Image classification data set "Dataset_train_uniform_final" (LeNPThuyVy/Campus-Integrity-Monitor on GitHub). Class labels (2): non-uniform, uniform.

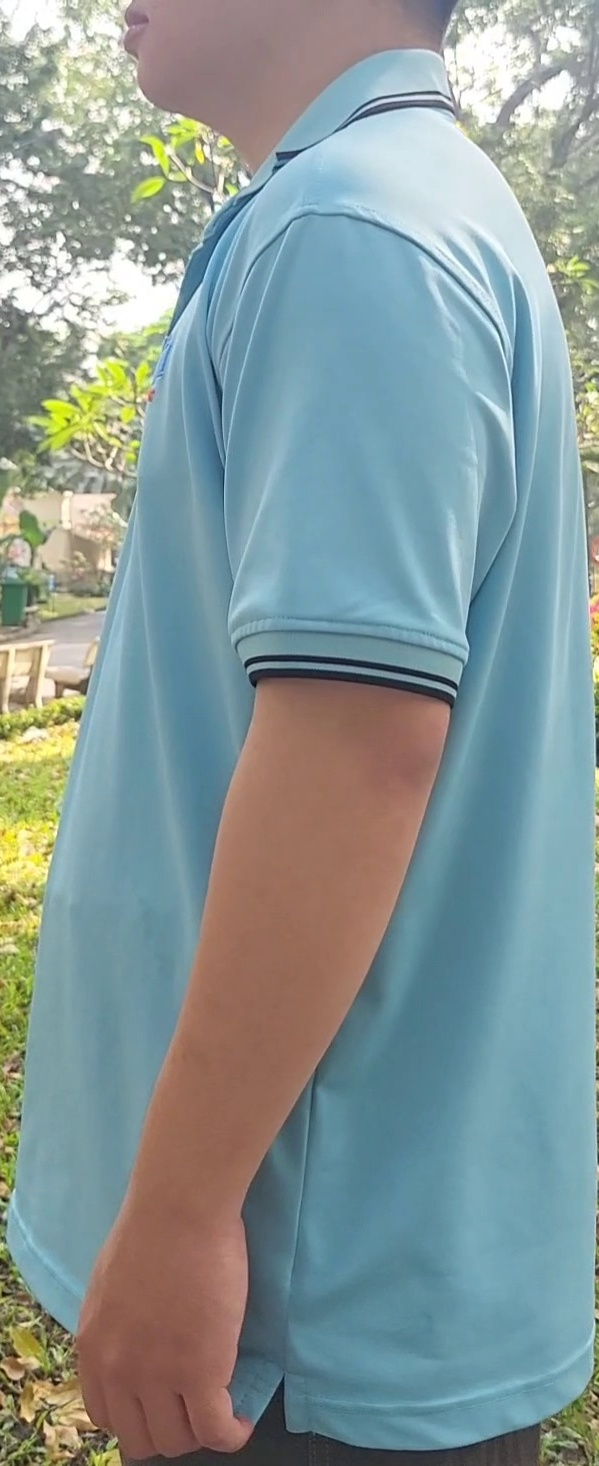
Label: uniform

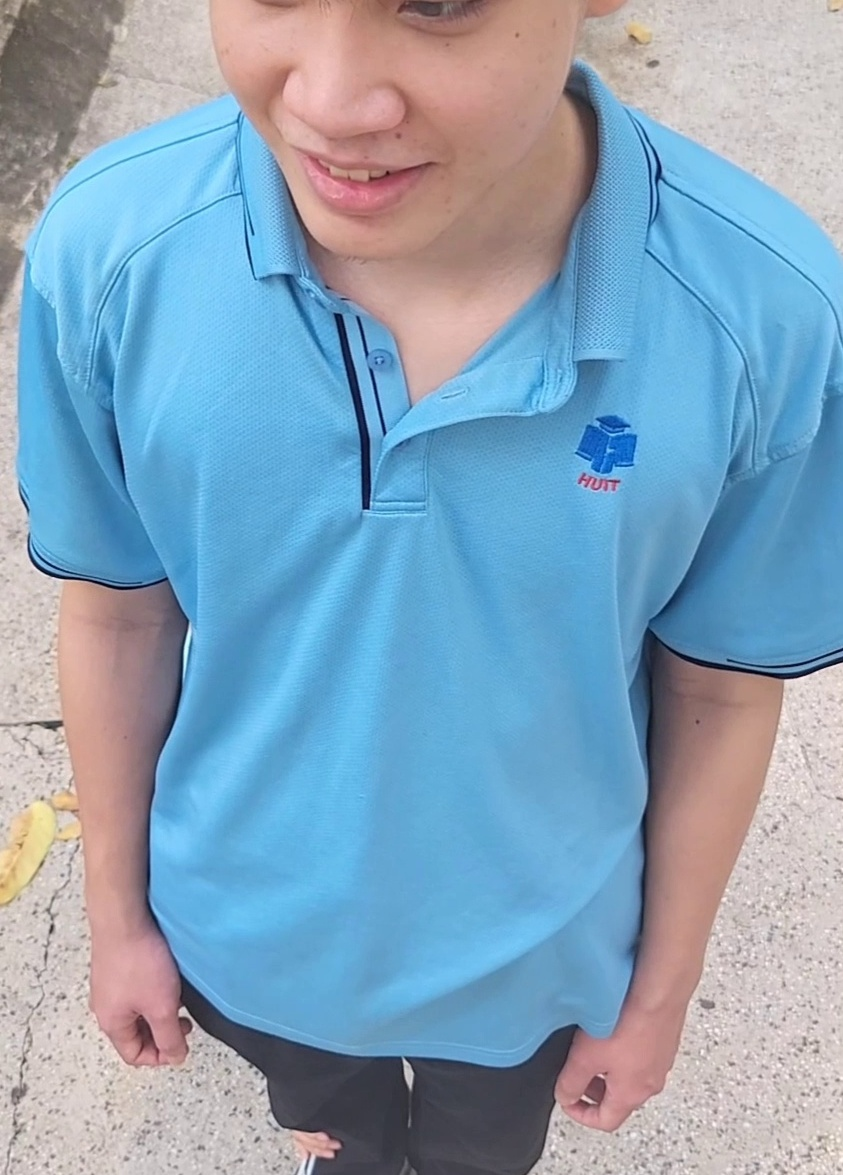
Label: uniform

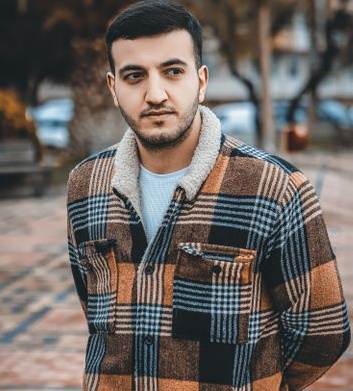
Label: non-uniform

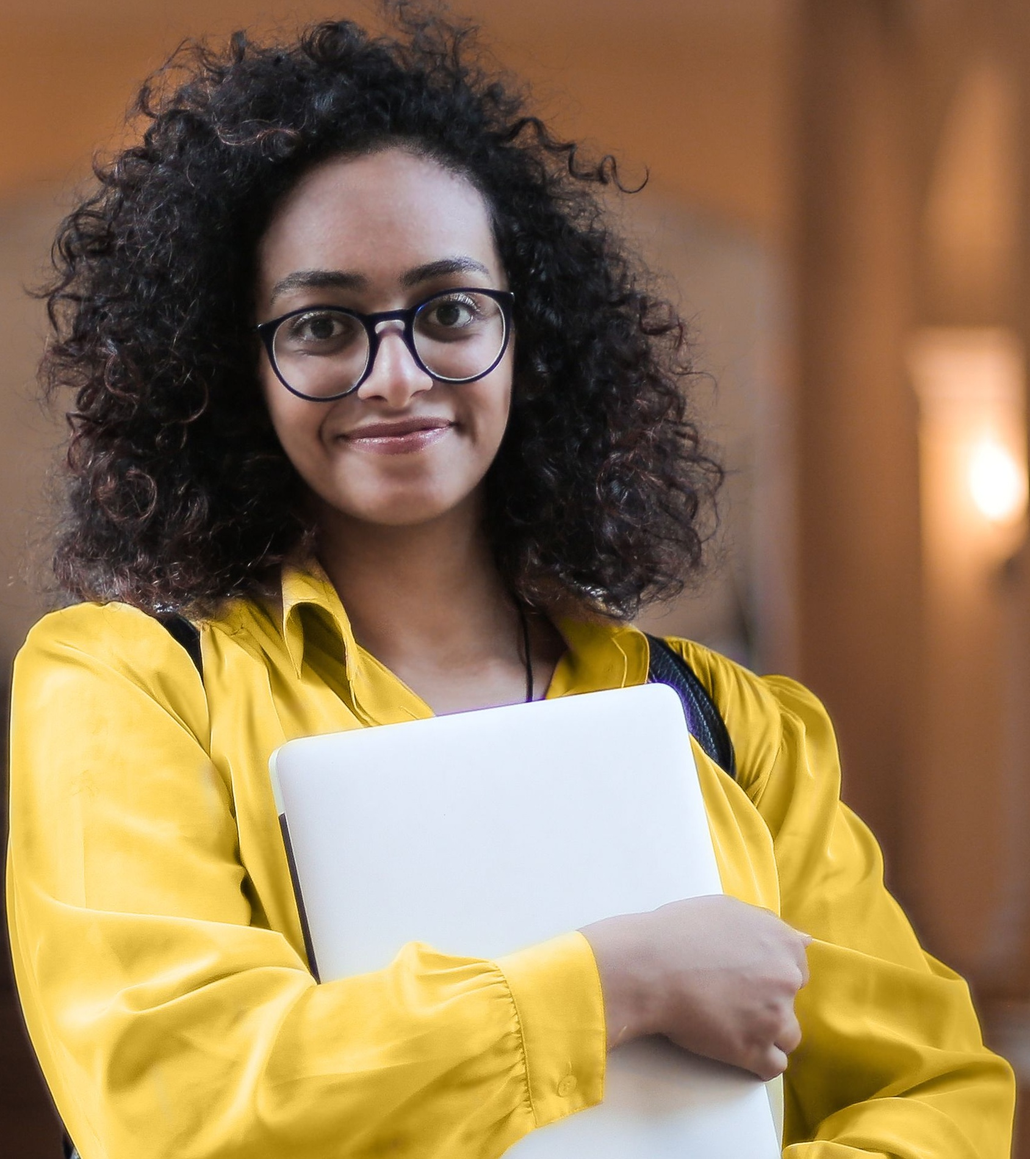
Label: non-uniform

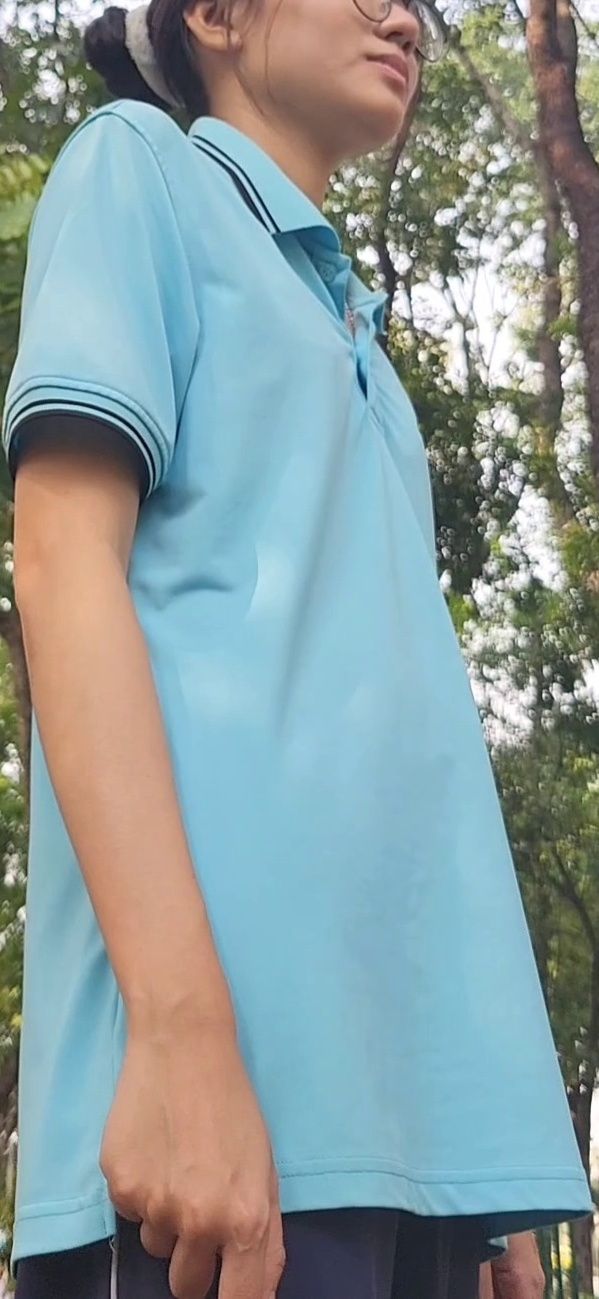
Label: uniform

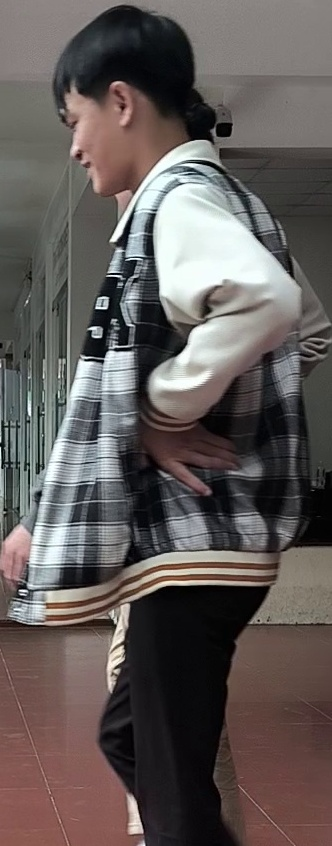
Label: non-uniform
